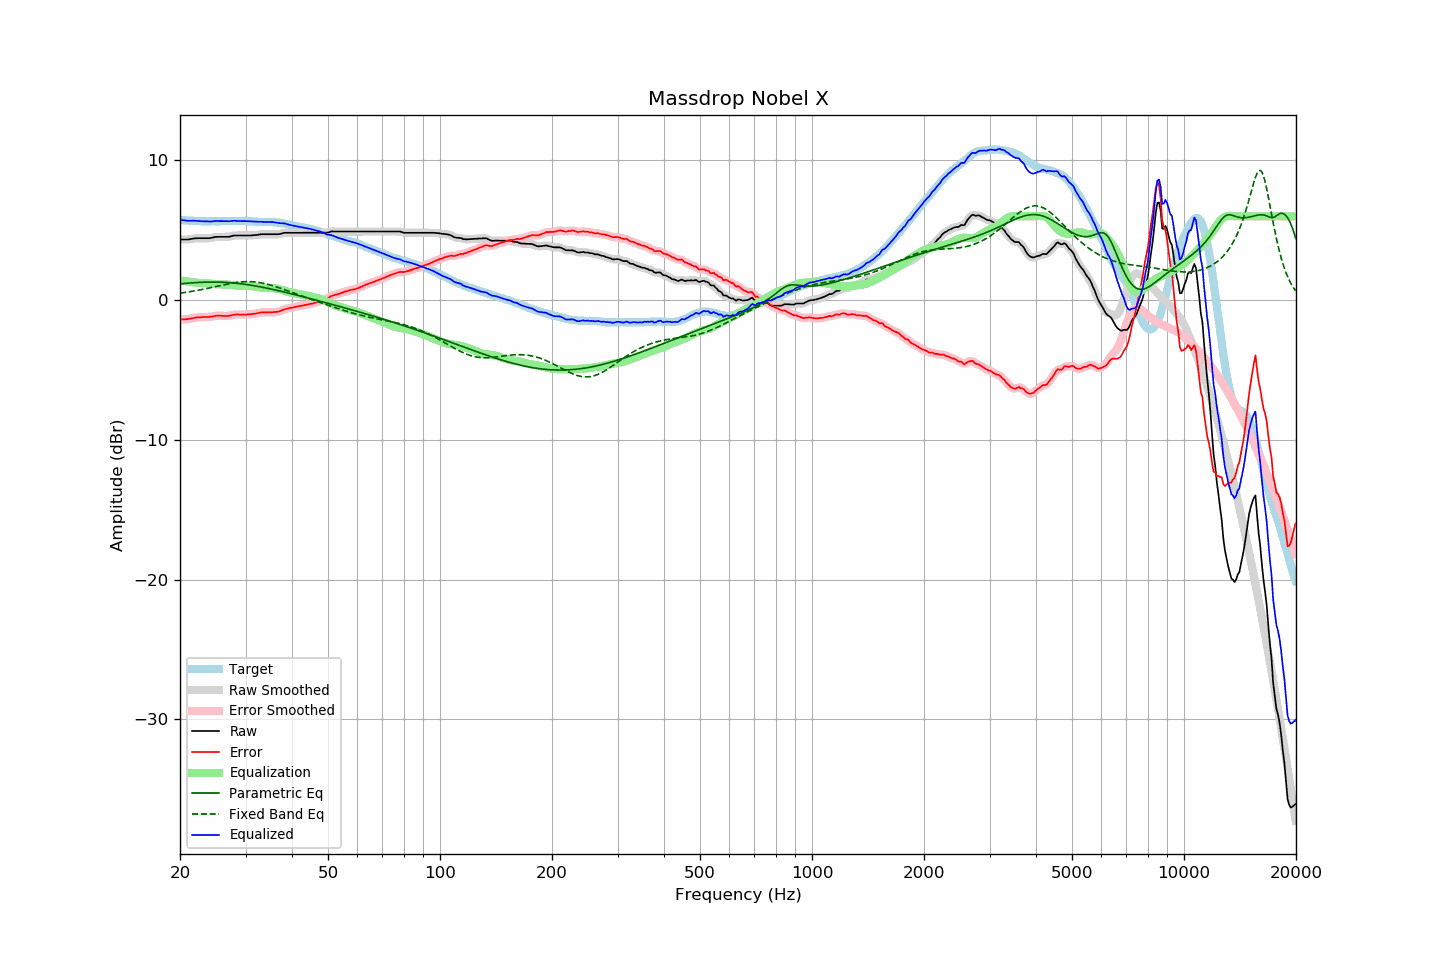

The table this chart was drawn from, first rows:
frequency, raw, error, smoothed, error_smoothed, equalization, parametric_eq, fixed_band_eq, equalized_raw, equalized_smoothed, target
20.00, 4.34, -1.40, 4.34, -1.40, 1.41, 1.16, 0.50, 5.75, 5.75, 5.74
20.20, 4.34, -1.39, 4.34, -1.39, 1.40, 1.18, 0.52, 5.74, 5.73, 5.73
20.40, 4.34, -1.38, 4.34, -1.38, 1.38, 1.19, 0.53, 5.72, 5.72, 5.72
20.61, 4.34, -1.38, 4.34, -1.37, 1.37, 1.20, 0.55, 5.71, 5.70, 5.72
20.81, 4.34, -1.36, 4.34, -1.36, 1.35, 1.21, 0.57, 5.69, 5.69, 5.70
21.02, 4.34, -1.36, 4.34, -1.35, 1.34, 1.22, 0.58, 5.68, 5.68, 5.70
21.23, 4.36, -1.33, 4.36, -1.33, 1.32, 1.22, 0.60, 5.68, 5.68, 5.69
21.44, 4.38, -1.32, 4.38, -1.31, 1.31, 1.23, 0.62, 5.69, 5.68, 5.70
21.66, 4.40, -1.29, 4.40, -1.28, 1.29, 1.24, 0.64, 5.69, 5.69, 5.69
21.87, 4.42, -1.26, 4.42, -1.26, 1.27, 1.25, 0.66, 5.69, 5.69, 5.68
22.09, 4.43, -1.24, 4.43, -1.24, 1.25, 1.26, 0.68, 5.68, 5.68, 5.66
22.31, 4.43, -1.24, 4.43, -1.23, 1.24, 1.26, 0.70, 5.67, 5.67, 5.66
22.54, 4.43, -1.23, 4.43, -1.23, 1.23, 1.27, 0.72, 5.66, 5.66, 5.65
22.76, 4.43, -1.22, 4.43, -1.22, 1.22, 1.27, 0.75, 5.65, 5.65, 5.65
22.99, 4.43, -1.21, 4.43, -1.21, 1.22, 1.28, 0.77, 5.64, 5.64, 5.64
23.22, 4.43, -1.20, 4.43, -1.21, 1.21, 1.28, 0.79, 5.64, 5.64, 5.63
23.45, 4.43, -1.21, 4.43, -1.21, 1.21, 1.29, 0.82, 5.64, 5.63, 5.64
23.69, 4.43, -1.20, 4.43, -1.21, 1.20, 1.29, 0.84, 5.63, 5.63, 5.63
23.92, 4.43, -1.20, 4.43, -1.20, 1.19, 1.29, 0.86, 5.62, 5.62, 5.63
24.16, 4.45, -1.19, 4.45, -1.19, 1.18, 1.29, 0.89, 5.63, 5.63, 5.64
24.40, 4.47, -1.18, 4.47, -1.17, 1.17, 1.29, 0.91, 5.64, 5.64, 5.65
24.65, 4.50, -1.15, 4.50, -1.15, 1.15, 1.29, 0.94, 5.65, 5.65, 5.65
24.89, 4.52, -1.13, 4.52, -1.13, 1.14, 1.29, 0.97, 5.66, 5.66, 5.65
25.14, 4.53, -1.12, 4.53, -1.12, 1.13, 1.29, 0.99, 5.66, 5.66, 5.65
25.39, 4.53, -1.12, 4.53, -1.12, 1.13, 1.29, 1.02, 5.66, 5.66, 5.65
25.65, 4.53, -1.12, 4.53, -1.12, 1.13, 1.28, 1.04, 5.66, 5.66, 5.65
25.91, 4.53, -1.13, 4.53, -1.13, 1.13, 1.28, 1.07, 5.66, 5.66, 5.65
26.16, 4.53, -1.14, 4.53, -1.13, 1.13, 1.28, 1.09, 5.66, 5.66, 5.66
26.43, 4.53, -1.13, 4.53, -1.14, 1.13, 1.27, 1.12, 5.65, 5.65, 5.66
26.69, 4.53, -1.13, 4.53, -1.14, 1.12, 1.26, 1.14, 5.65, 5.65, 5.66
26.96, 4.53, -1.13, 4.53, -1.13, 1.11, 1.26, 1.17, 5.64, 5.65, 5.66
27.23, 4.55, -1.11, 4.55, -1.11, 1.10, 1.25, 1.19, 5.65, 5.65, 5.66
27.50, 4.58, -1.08, 4.58, -1.08, 1.08, 1.24, 1.21, 5.66, 5.66, 5.66
27.77, 4.61, -1.06, 4.61, -1.06, 1.07, 1.23, 1.23, 5.68, 5.67, 5.67
28.05, 4.63, -1.04, 4.62, -1.04, 1.05, 1.22, 1.25, 5.68, 5.68, 5.67
28.33, 4.63, -1.03, 4.63, -1.03, 1.04, 1.21, 1.26, 5.67, 5.67, 5.65
28.62, 4.63, -1.02, 4.63, -1.03, 1.03, 1.19, 1.28, 5.66, 5.66, 5.65
28.90, 4.63, -1.03, 4.63, -1.03, 1.03, 1.18, 1.29, 5.66, 5.66, 5.66
29.19, 4.63, -1.03, 4.63, -1.03, 1.03, 1.17, 1.30, 5.66, 5.66, 5.66
29.48, 4.63, -1.03, 4.63, -1.03, 1.03, 1.15, 1.31, 5.66, 5.66, 5.66
29.78, 4.63, -1.03, 4.63, -1.03, 1.03, 1.14, 1.32, 5.66, 5.66, 5.66
30.08, 4.63, -1.04, 4.63, -1.03, 1.03, 1.12, 1.33, 5.66, 5.66, 5.67
30.38, 4.63, -1.03, 4.63, -1.03, 1.02, 1.11, 1.33, 5.65, 5.65, 5.65
30.68, 4.63, -1.01, 4.63, -1.02, 1.02, 1.09, 1.33, 5.65, 5.64, 5.64
30.99, 4.63, -1.01, 4.63, -1.01, 1.01, 1.07, 1.32, 5.63, 5.64, 5.64
31.30, 4.64, -0.99, 4.64, -0.99, 0.99, 1.05, 1.32, 5.63, 5.63, 5.63
31.61, 4.65, -0.98, 4.65, -0.98, 0.97, 1.03, 1.31, 5.62, 5.62, 5.63
31.93, 4.66, -0.96, 4.66, -0.96, 0.95, 1.01, 1.30, 5.61, 5.61, 5.62
32.24, 4.67, -0.94, 4.67, -0.94, 0.94, 0.99, 1.28, 5.60, 5.61, 5.61
32.57, 4.69, -0.91, 4.69, -0.91, 0.92, 0.97, 1.27, 5.61, 5.61, 5.60
32.89, 4.71, -0.89, 4.71, -0.89, 0.90, 0.95, 1.25, 5.61, 5.61, 5.60
33.22, 4.72, -0.88, 4.72, -0.88, 0.89, 0.93, 1.23, 5.61, 5.61, 5.60
33.55, 4.72, -0.88, 4.72, -0.88, 0.88, 0.91, 1.20, 5.60, 5.60, 5.59
33.89, 4.72, -0.88, 4.72, -0.87, 0.87, 0.88, 1.18, 5.59, 5.59, 5.60
34.23, 4.72, -0.87, 4.72, -0.87, 0.87, 0.86, 1.15, 5.59, 5.59, 5.59
34.57, 4.72, -0.87, 4.72, -0.87, 0.87, 0.83, 1.12, 5.59, 5.59, 5.59
34.92, 4.72, -0.86, 4.72, -0.87, 0.87, 0.81, 1.09, 5.59, 5.59, 5.58
35.27, 4.72, -0.87, 4.72, -0.87, 0.87, 0.79, 1.05, 5.59, 5.59, 5.59
35.62, 4.72, -0.86, 4.72, -0.86, 0.86, 0.76, 1.02, 5.58, 5.58, 5.58
35.97, 4.72, -0.85, 4.72, -0.85, 0.85, 0.73, 0.98, 5.57, 5.57, 5.57
... 635 more rows
